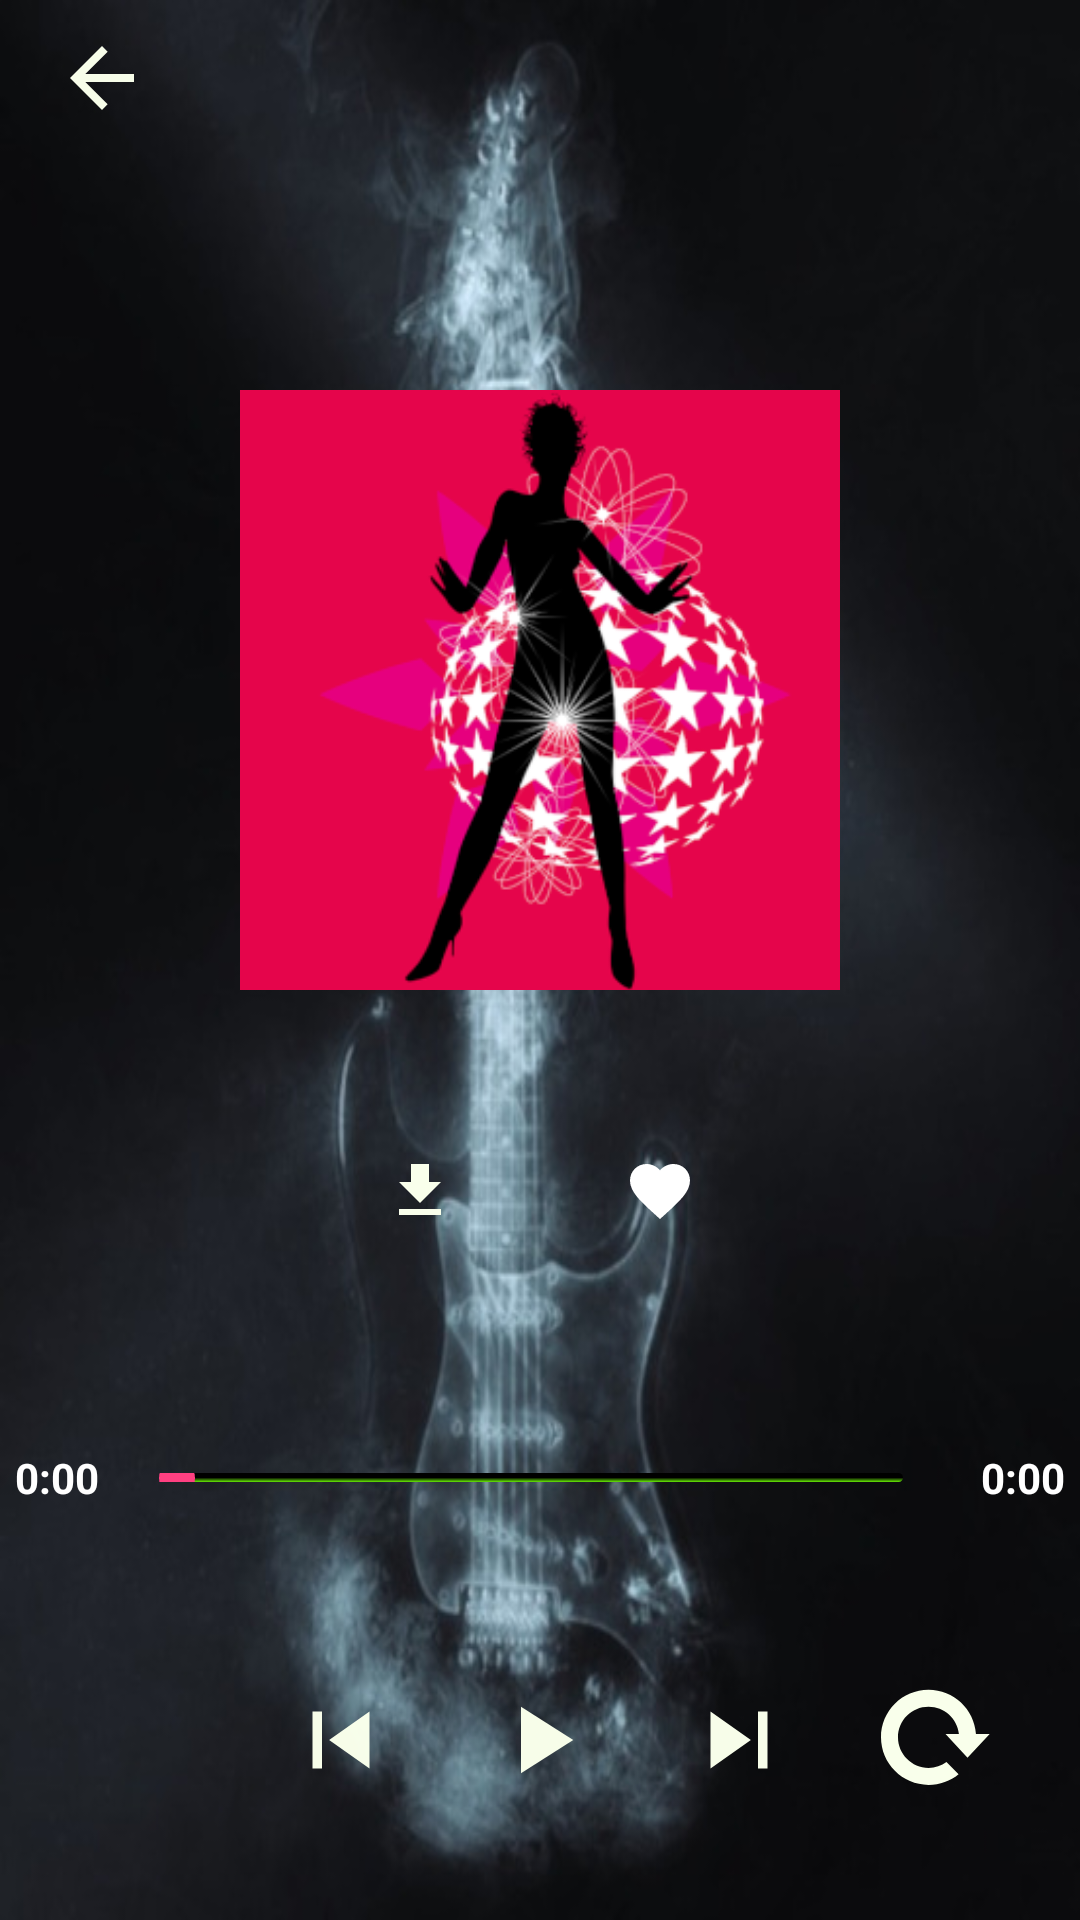

Write the Android layout XML for this screen, with the resource values it uses.
<!-- AndroidManifest.xml: application theme AppTheme -->
<!-- res/layout/fragment_play.xml -->
<?xml version="1.0" encoding="utf-8"?>
<android.support.constraint.ConstraintLayout xmlns:android="http://schemas.android.com/apk/res/android"
    xmlns:app="http://schemas.android.com/apk/res-auto"
    android:layout_width="match_parent"
    android:layout_height="match_parent"
    android:background="@drawable/play_blackground">

    <ImageView
        android:id="@+id/image_back_button"
        android:layout_width="@dimen/dp_32"
        android:layout_height="@dimen/dp_32"
        android:layout_marginLeft="@dimen/dp_18"
        android:layout_marginTop="@dimen/dp_10"
        android:src="@drawable/ic_back"
        app:layout_constraintLeft_toLeftOf="parent"
        app:layout_constraintTop_toTopOf="parent" />

    <TextView
        android:id="@+id/text_song_name"
        android:layout_width="@dimen/dp_120"
        android:layout_height="wrap_content"
        android:layout_marginLeft="@dimen/dp_18"
        android:ellipsize="marquee"
        android:focusable="true"
        android:focusableInTouchMode="true"
        android:marqueeRepeatLimit="marquee_forever"
        android:singleLine="true"
        android:textColor="@color/color_white"
        app:layout_constraintLeft_toRightOf="@id/image_back_button"
        app:layout_constraintTop_toTopOf="@id/image_back_button" />

    <TextView
        android:id="@+id/text_singer_name"
        android:layout_width="@dimen/dp_120"
        android:layout_height="wrap_content"
        android:layout_marginLeft="@dimen/dp_18"
        android:layout_marginTop="@dimen/dp_5"
        android:ellipsize="marquee"
        android:focusable="true"
        android:focusableInTouchMode="true"
        android:marqueeRepeatLimit="marquee_forever"
        android:singleLine="true"
        android:textColor="@color/color_white"
        app:layout_constraintBottom_toBottomOf="@id/image_back_button"
        app:layout_constraintLeft_toRightOf="@id/image_back_button" />

    <ImageView
        android:id="@+id/image_album"
        android:layout_width="@dimen/dp_200"
        android:layout_height="@dimen/dp_200"
        android:layout_marginTop="@dimen/dp_120"
        android:scaleType="centerCrop"
        android:src="@drawable/default_album"
        app:layout_constraintCircleRadius="@dimen/dp_45"
        app:layout_constraintLeft_toLeftOf="parent"
        app:layout_constraintRight_toRightOf="parent"
        app:layout_constraintTop_toTopOf="@id/image_back_button" />

    <ImageView
        android:id="@+id/image_favorite"
        android:layout_width="@dimen/dp_24"
        android:layout_height="@dimen/dp_24"
        android:layout_marginLeft="@dimen/dp_80"
        android:layout_marginTop="@dimen/dp_55"
        android:src="@drawable/ic_favorite_none"
        app:layout_constraintLeft_toLeftOf="@id/image_album"
        app:layout_constraintRight_toRightOf="@id/image_album"
        app:layout_constraintTop_toBottomOf="@+id/image_album" />

    <ImageView
        android:id="@+id/image_download"
        android:layout_width="@dimen/dp_24"
        android:layout_height="@dimen/dp_24"
        android:layout_marginRight="@dimen/dp_80"
        android:layout_marginTop="@dimen/dp_55"
        android:src="@drawable/ic_download"
        app:layout_constraintLeft_toLeftOf="@id/image_album"
        app:layout_constraintRight_toRightOf="@id/image_album"
        app:layout_constraintTop_toBottomOf="@+id/image_album" />

    <include layout="@layout/layout_play_controll_bar" />

</android.support.constraint.ConstraintLayout>
<!-- res/layout/layout_play_controll_bar.xml (included above) -->
<?xml version="1.0" encoding="utf-8"?>
<android.support.constraint.ConstraintLayout xmlns:android="http://schemas.android.com/apk/res/android"
    xmlns:app="http://schemas.android.com/apk/res-auto"
    android:layout_width="match_parent"
    android:layout_height="match_parent">

    <TextView
        android:id="@+id/text_current_position"
        android:layout_width="wrap_content"
        android:layout_height="wrap_content"
        android:layout_marginBottom="@dimen/dp_18"
        android:layout_marginLeft="@dimen/dp_5"
        android:layout_marginStart="@dimen/dp_5"
        android:text="@string/default_time"
        android:textColor="@color/color_white"
        android:textStyle="bold"
        app:layout_constraintBottom_toTopOf="@id/view_control_bar"
        app:layout_constraintLeft_toLeftOf="parent" />

    <SeekBar
        android:id="@+id/seekbar"
        style="@style/Base.Widget.AppCompat.ProgressBar.Horizontal"
        android:layout_width="0dp"
        android:layout_height="@dimen/dp_3"
        android:layout_marginEnd="@dimen/dp_10"
        android:layout_marginStart="@dimen/dp_10"
        android:progressDrawable="@drawable/progress"
        app:layout_constraintBottom_toBottomOf="@id/text_current_position"
        app:layout_constraintLeft_toRightOf="@id/text_current_position"
        app:layout_constraintRight_toLeftOf="@id/text_duration"
        app:layout_constraintTop_toTopOf="@id/text_current_position" />

    <TextView
        android:id="@+id/text_duration"
        android:layout_width="wrap_content"
        android:layout_height="wrap_content"
        android:layout_marginEnd="@dimen/dp_5"
        android:layout_marginRight="@dimen/dp_5"
        android:text="@string/default_time"
        android:textColor="@color/color_white"
        android:textStyle="bold"
        app:layout_constraintBottom_toBottomOf="@id/text_current_position"
        app:layout_constraintRight_toRightOf="parent"
        app:layout_constraintTop_toTopOf="@id/text_current_position" />

    <View
        android:id="@+id/view_control_bar"
        android:layout_width="0dp"
        android:layout_height="@dimen/dp_120"
        app:layout_constraintBottom_toBottomOf="parent"
        app:layout_constraintLeft_toLeftOf="parent"
        app:layout_constraintRight_toRightOf="parent" />

    <ImageView
        android:id="@+id/image_shuffle"
        android:layout_width="@dimen/dp_38"
        android:layout_height="@dimen/dp_38"
        android:src="@drawable/ic_shuffle_off"
        app:layout_constraintBottom_toBottomOf="@id/view_control_bar"
        app:layout_constraintLeft_toLeftOf="@id/view_control_bar"
        app:layout_constraintRight_toLeftOf="@id/button_previous"
        app:layout_constraintTop_toTopOf="@id/view_control_bar"
        app:layout_constraintVertical_chainStyle="spread_inside" />

    <ImageView
        android:id="@+id/button_previous"
        android:layout_width="@dimen/dp_38"
        android:layout_height="@dimen/dp_38"
        android:src="@drawable/ic_previous"
        app:layout_constraintBottom_toBottomOf="@id/image_shuffle"
        app:layout_constraintLeft_toRightOf="@id/image_shuffle"
        app:layout_constraintRight_toLeftOf="@id/button_change_state"
        app:layout_constraintTop_toTopOf="@id/image_shuffle" />

    <ImageView
        android:id="@+id/button_change_state"
        android:layout_width="@dimen/dp_38"
        android:layout_height="@dimen/dp_38"
        android:src="@drawable/ic_play"
        app:layout_constraintBottom_toBottomOf="@id/button_previous"
        app:layout_constraintLeft_toRightOf="@id/button_previous"
        app:layout_constraintRight_toLeftOf="@id/button_next"
        app:layout_constraintTop_toTopOf="@id/button_previous" />

    <ProgressBar
        android:id="@+id/progress_play_waiting"
        style="?android:attr/progressBarStyleSmall"
        android:layout_width="@dimen/dp_48"
        android:layout_height="@dimen/dp_48"
        android:src="@drawable/ic_play"
        android:visibility="gone"
        app:layout_constraintBottom_toBottomOf="@id/button_change_state"
        app:layout_constraintLeft_toLeftOf="@id/button_change_state"
        app:layout_constraintRight_toRightOf="@id/button_change_state"
        app:layout_constraintTop_toTopOf="@id/button_change_state" />

    <ImageView
        android:id="@+id/button_next"
        android:layout_width="@dimen/dp_38"
        android:layout_height="@dimen/dp_38"
        android:src="@drawable/ic_next"
        app:layout_constraintBottom_toBottomOf="@id/button_change_state"
        app:layout_constraintLeft_toRightOf="@id/button_change_state"
        app:layout_constraintRight_toLeftOf="@id/image_loop"
        app:layout_constraintTop_toTopOf="@id/button_change_state" />

    <ImageView
        android:id="@+id/image_loop"
        android:layout_width="@dimen/dp_38"
        android:layout_height="@dimen/dp_38"
        android:src="@drawable/ic_loop_none"
        app:layout_constraintBottom_toBottomOf="@id/button_next"
        app:layout_constraintLeft_toRightOf="@id/button_next"
        app:layout_constraintRight_toRightOf="parent"
        app:layout_constraintTop_toTopOf="@id/button_next" />

</android.support.constraint.ConstraintLayout>
<!-- resources referenced by this layout -->
<resources>
  <color name="color_white">#FFFF</color>
  <dimen name="dp_10">10dp</dimen>
  <dimen name="dp_120">120dp</dimen>
  <dimen name="dp_18">18dp</dimen>
  <dimen name="dp_200">200dp</dimen>
  <dimen name="dp_24">24dp</dimen>
  <dimen name="dp_3">3dp</dimen>
  <dimen name="dp_32">32dp</dimen>
  <dimen name="dp_38">38dp</dimen>
  <dimen name="dp_45">45dp</dimen>
  <dimen name="dp_48">48dp</dimen>
  <dimen name="dp_5">5dp</dimen>
  <dimen name="dp_55">55dp</dimen>
  <dimen name="dp_80">80dp</dimen>
  <!-- drawable ic_back (drawable) -->
  <vector android:alpha="0.99" android:height="24dp"
      android:tint="#F9FFEB" android:viewportHeight="24.0"
      android:viewportWidth="24.0" android:width="24dp" xmlns:android="http://schemas.android.com/apk/res/android">
      <path android:fillColor="#FF000000" android:pathData="M20,11H7.83l5.59,-5.59L12,4l-8,8 8,8 1.41,-1.41L7.83,13H20v-2z"/>
  </vector>
  <!-- drawable ic_download (drawable) -->
  <vector android:height="24dp" android:tint="#F9FFEB"
      android:viewportHeight="24.0" android:viewportWidth="24.0"
      android:width="24dp" xmlns:android="http://schemas.android.com/apk/res/android">
      <path android:fillColor="#FF000000" android:pathData="M19,9h-4V3H9v6H5l7,7 7,-7zM5,18v2h14v-2H5z"/>
  </vector>
  <!-- drawable ic_next (drawable) -->
  <vector android:alpha="0.99" android:height="24dp"
      android:tint="#F9FFEB" android:viewportHeight="24.0"
      android:viewportWidth="24.0" android:width="24dp" xmlns:android="http://schemas.android.com/apk/res/android">
      <path android:fillColor="#FF000000" android:pathData="M6,18l8.5,-6L6,6v12zM16,6v12h2V6h-2z"/>
  </vector>
  <!-- drawable ic_play (drawable) -->
  <vector android:alpha="0.99" android:height="24dp"
      android:tint="#F9FFEB" android:viewportHeight="24.0"
      android:viewportWidth="24.0" android:width="24dp" xmlns:android="http://schemas.android.com/apk/res/android">
      <path android:fillColor="#FF000000" android:pathData="M8,5v14l11,-7z"/>
  </vector>
  <!-- drawable ic_previous (drawable) -->
  <vector android:alpha="0.99" android:height="24dp"
      android:tint="#F9FFEB" android:viewportHeight="24.0"
      android:viewportWidth="24.0" android:width="24dp" xmlns:android="http://schemas.android.com/apk/res/android">
      <path android:fillColor="#FF000000" android:pathData="M6,6h2v12L6,18zM9.5,12l8.5,6L18,6z"/>
  </vector>
  <!-- drawable progress (drawable) -->
  <?xml version="1.0" encoding="utf-8"?>
  <layer-list xmlns:android="http://schemas.android.com/apk/res/android">
      <item
          android:id="@android:id/background"
          android:drawable="@drawable/background_fill" />
  
      <item android:id="@android:id/progress">
          <clip android:drawable="@drawable/progress_fill" />
      </item>
  </layer-list>
  <string name="default_time">0:00</string>
  <!-- drawable background_fill (drawable) -->
  <shape xmlns:android="http://schemas.android.com/apk/res/android">
      <gradient
          android:angle="90"
          android:centerColor="@color/color_black"
          android:endColor="@color/color_black"
          android:startColor="@color/color_green" />
  
      <corners android:radius="10px" />
  
  </shape>
  <!-- drawable progress_fill (drawable) -->
  <?xml version="1.0" encoding="UTF-8"?>
  <shape xmlns:android="http://schemas.android.com/apk/res/android">
      <gradient
          android:angle="180"
          android:centerColor="@color/color_accent"
          android:endColor="@color/color_accent"
          android:startColor="@color/color_accent" />
  
  </shape>
  <color name="color_primary">#3F51B5</color>
  <color name="color_primary_dark">#303F9F</color>
  <color name="color_accent">#FF4081</color>
  <color name="color_black">#000</color>
  <color name="color_green">#66EB04</color>
</resources>
